pico-8 play session: hold → + tap 🅾

[t = 4 s] hold → ~4s, tap 🅾 ~7×
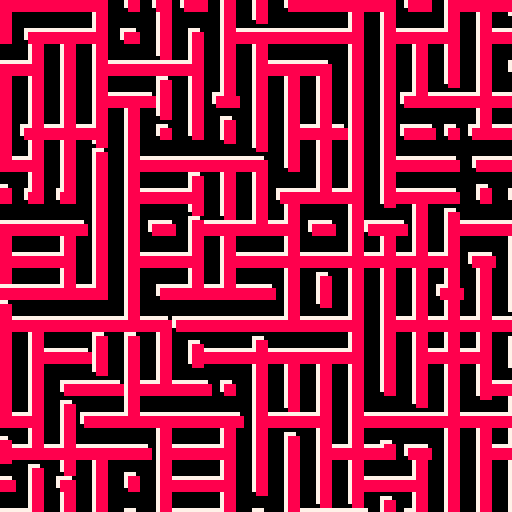

pico-8 cartridge
version 29
__lua__

--[[
  put this check_time function at the start of the cart
  make sure to call check_time() somehwere in the cart.
  in most tweetcarts, the bast place to do this is direclty before "flip()"
--]]
function check_time() 
  --id is stored in the parameters field
  my_id = stat(6)

  --the breadcrumb field is the name of the start cart + "," + the number of seconds we should play
  my_info = stat(100)
  --if we don't have it, stop checking
  if my_info == nil then
    return
  end

  breadcumb_parts = split(my_info, ",", true)
  start_cart_name = breadcumb_parts[1]
  max_time = breadcumb_parts[2]

  --check if we hit the max time
  if time() > max_time or btnp(1) then
    load(start_cart_name,"",my_id)
  end
end
--end of check_time


--jelly maze
t=0
g=0
::✜::
cls()
g+=1/60
t+=mid(0,sin(g)+.5,1)*.03
for j=0,1do
for c=0,128,8do
for r=0,128,8do
srand(c*99+r)
v=sin(t+rnd())*9
w=mid(8,1,v)
h=mid(-8,-1,v)
rectfill(c-w+j,r-h+j,c+w+j,r+h+j,7+j)
end
end
end
check_time()
flip()goto ✜




-- pal({15,143,142,135,9,136,5},1)

-- t=0
-- ::_::
-- cls()
-- t+=1/90

-- for c=0,16do
-- for r=0,16do
-- rectfill(c*8,r*8,c*8+8,r*8+8,1+(c+r+t*30)%6)
-- end
-- end

-- for j=0,1do
-- for c=0,128,8do
-- for r=0,128,8do
-- srand(c*99+r)
-- v=sin((t+rnd())%1)*9
-- w=mid(8,1,v)
-- h=mid(-8,-1,v)
-- rectfill(c-w+j,r-h+j,c+w+j,r+h+j,7+j)
-- end
-- end
-- end


-- flip()
-- goto _
